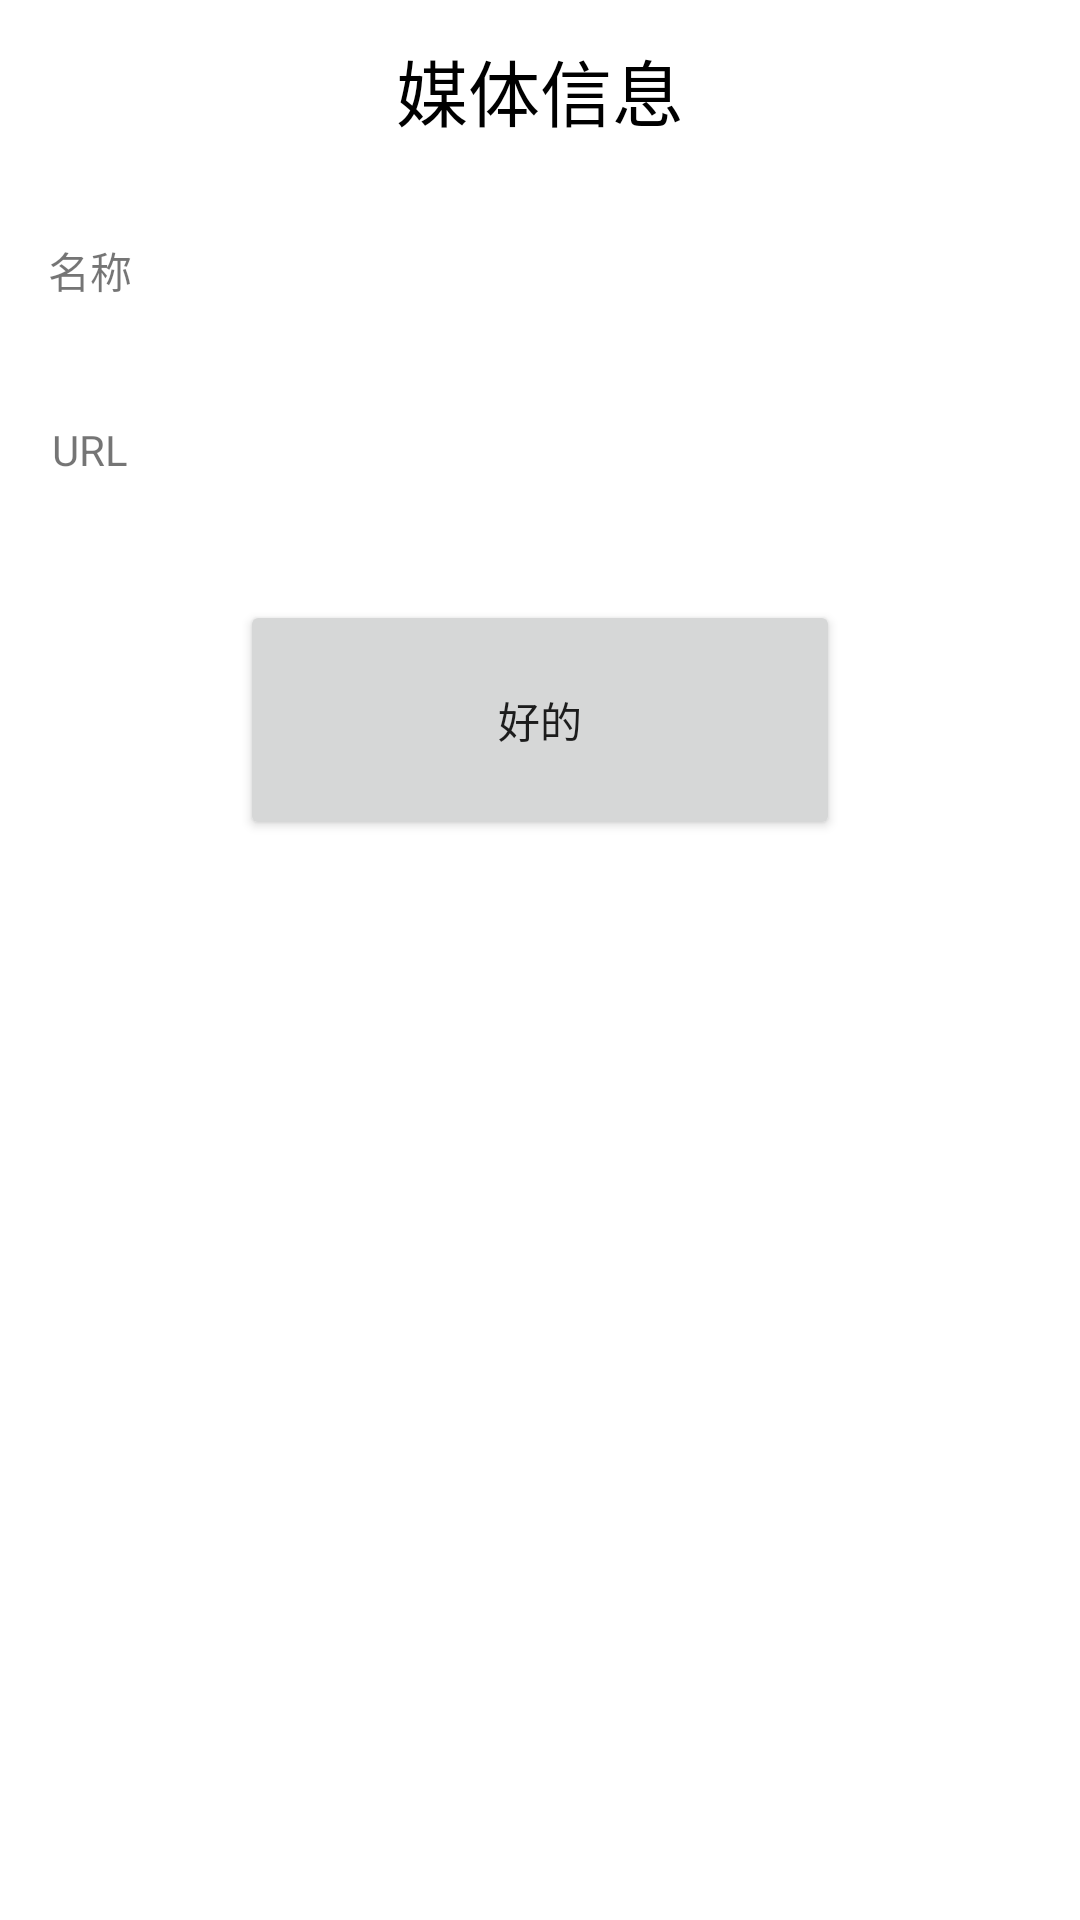

Android layout source for this screen:
<!-- AndroidManifest.xml: application theme Theme.NewPlayer -->
<!-- res/layout/dialog_info.xml -->
<?xml version="1.0" encoding="utf-8"?>
<RelativeLayout xmlns:android="http://schemas.android.com/apk/res/android"
    android:layout_width="match_parent"
    android:layout_height="wrap_content">

    <androidx.appcompat.widget.AppCompatTextView
        android:id="@+id/dialog_info_title"
        android:layout_width="match_parent"
        android:gravity="center"
        android:text="媒体信息"
        android:textColor="@color/black"
        android:textSize="24sp"
        android:layout_height="60dp"/>


    <androidx.appcompat.widget.AppCompatTextView
        android:id="@+id/dialog_info_msg_name"
        android:layout_width="40dp"
        android:layout_height="60dp"
        android:layout_below="@+id/dialog_info_title"
        android:text="名称"
        android:gravity="center"
        android:layout_marginHorizontal="10dp"/>

    <androidx.appcompat.widget.AppCompatTextView
        android:id="@+id/dialog_info_msg_name_content"
        android:layout_width="match_parent"
        android:layout_height="60dp"
        android:gravity="center"
        android:layout_below="@+id/dialog_info_title"
        android:layout_toRightOf="@+id/dialog_info_msg_name"/>

    <androidx.appcompat.widget.AppCompatTextView
        android:id="@+id/dialog_info_msg_url"
        android:layout_width="40dp"
        android:layout_height="60dp"
        android:layout_below="@+id/dialog_info_msg_name_content"
        android:text="URL"
        android:gravity="center"
        android:layout_marginHorizontal="10dp"/>

    <androidx.appcompat.widget.AppCompatTextView
        android:id="@+id/dialog_info_msg_url_content"
        android:layout_width="match_parent"
        android:layout_height="60dp"
        android:gravity="center"
        android:layout_below="@+id/dialog_info_msg_name_content"
        android:layout_toRightOf="@+id/dialog_info_msg_url"/>

    <Button
        android:id="@+id/info_media_commit"
        android:layout_width="200dp"
        android:layout_height="80dp"
        android:layout_below="@+id/dialog_info_msg_url_content"
        android:layout_centerHorizontal="true"
        android:layout_margin="20dp"
        android:layout_marginStart="20dp"
        android:layout_marginTop="20dp"
        android:layout_marginEnd="20dp"
        android:layout_marginBottom="20dp"
        android:text="好的" />

</RelativeLayout>
<!-- resources referenced by this layout -->
<resources>
  <color name="black">#FF000000</color>
  <style name="Theme.NewPlayer" parent="Theme.MaterialComponents.DayNight.NoActionBar">
          
          <item name="colorPrimary">@color/purple_500</item>
          <item name="colorPrimaryVariant">@color/purple_700</item>
          <item name="colorOnPrimary">@color/white</item>
          
          <item name="colorSecondary">@color/teal_200</item>
          <item name="colorSecondaryVariant">@color/teal_700</item>
          <item name="colorOnSecondary">@color/black</item>
          <item name="android:windowTranslucentStatus">false</item>
          
          <item name="android:statusBarColor" tools:targetApi="l">@color/purple_500</item>
      </style>
  <color name="purple_500">#FF6200EE</color>
  <color name="purple_700">#FF3700B3</color>
  <color name="white">#FFFFFFFF</color>
  <color name="teal_200">#FF03DAC5</color>
  <color name="teal_700">#FF018786</color>
</resources>
